Run: headless pygame with SDL's dummy video driver; simulated clock (each Clock.tick advances the game by its frame time, no real sleeping); random seed 0; keys injected as events and as key.get_pressed() state; mouse plan: one left click at the window centre at the start of phase 2, then a move to the lower-right quarter at the start of phase 3.
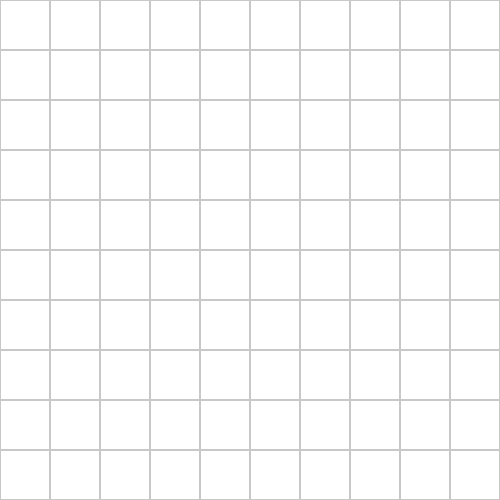
Frame 1 of 4 · flips 1–60 · no input
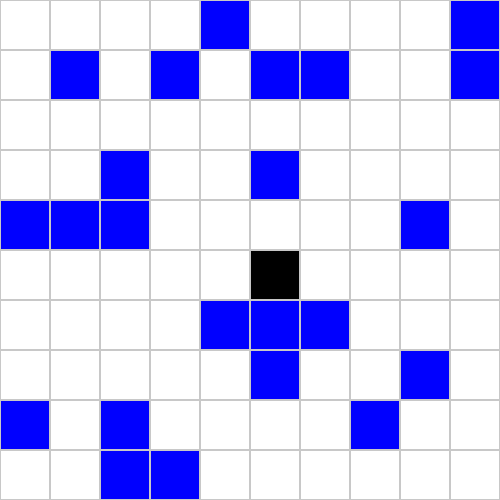
Frame 2 of 4 · flips 61–180 · clicked the window centre · tapped SPACE, RETURN · held RIGHT (→), D
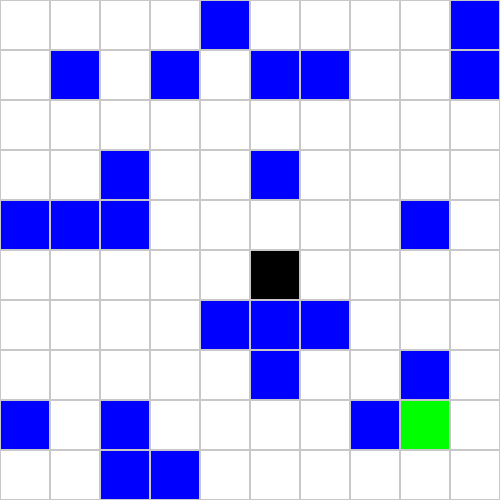
Frame 3 of 4 · flips 181–300 · moved the mouse to the lower-right quarter · held DOWN (↓), S
Frame 4 of 4 · flips 301–420 · held LEFT (←), A, UP (↑), W · screen unchanged from frame 3, image omitted

The pygame program that drew these frames:

import pygame
import random

pygame.init()

WIDTH, HEIGHT = 500, 500
ROWS = 10
CELL_SIZE = WIDTH // ROWS

screen = pygame.display.set_mode((WIDTH, HEIGHT))
pygame.display.set_caption("Maze Solver")

WHITE = (255,255,255)
BLACK = (0,0,0)
GREEN = (0,255,0)
RED = (255,0,0)
BLUE = (0,0,255)

grid = [[0 for _ in range(ROWS)] for _ in range(ROWS)]

visited_nodes = []

def generate_fake_path():
    global visited_nodes
    visited_nodes = []

    for _ in range(30):
        r = random.randint(0, ROWS-1)
        c = random.randint(0, ROWS-1)
        if grid[r][c] == 0:
            visited_nodes.append((r, c))

running = True
animate = False
index = 0

while running:
    screen.fill(WHITE)

    for row in range(ROWS):
        for col in range(ROWS):
            color = WHITE

            if grid[row][col] == 1:
                color = BLACK
            elif grid[row][col] == 2:
                color = GREEN
            elif grid[row][col] == 3:
                color = RED
            elif grid[row][col] == 4:
                color = BLUE

            pygame.draw.rect(screen, color,
                (col*CELL_SIZE, row*CELL_SIZE, CELL_SIZE, CELL_SIZE))
            pygame.draw.rect(screen, (200,200,200),
                (col*CELL_SIZE, row*CELL_SIZE, CELL_SIZE, CELL_SIZE), 1)

    for event in pygame.event.get():
        if event.type == pygame.QUIT:
            running = False

        if event.type == pygame.MOUSEBUTTONDOWN:
            pos = pygame.mouse.get_pos()
            row = pos[1] // CELL_SIZE
            col = pos[0] // CELL_SIZE
            grid[row][col] = 1

        if event.type == pygame.KEYDOWN:
            if event.key == pygame.K_s:
                pos = pygame.mouse.get_pos()
                row = pos[1] // CELL_SIZE
                col = pos[0] // CELL_SIZE
                grid[row][col] = 2

            if event.key == pygame.K_e:
                pos = pygame.mouse.get_pos()
                row = pos[1] // CELL_SIZE
                col = pos[0] // CELL_SIZE
                grid[row][col] = 3

            if event.key == pygame.K_SPACE:
                generate_fake_path()
                animate = True
                index = 0

    if animate and index < len(visited_nodes):
        r, c = visited_nodes[index]
        if grid[r][c] == 0:
            grid[r][c] = 4
        index += 1
        pygame.time.delay(50)

    pygame.display.update()

pygame.quit()
